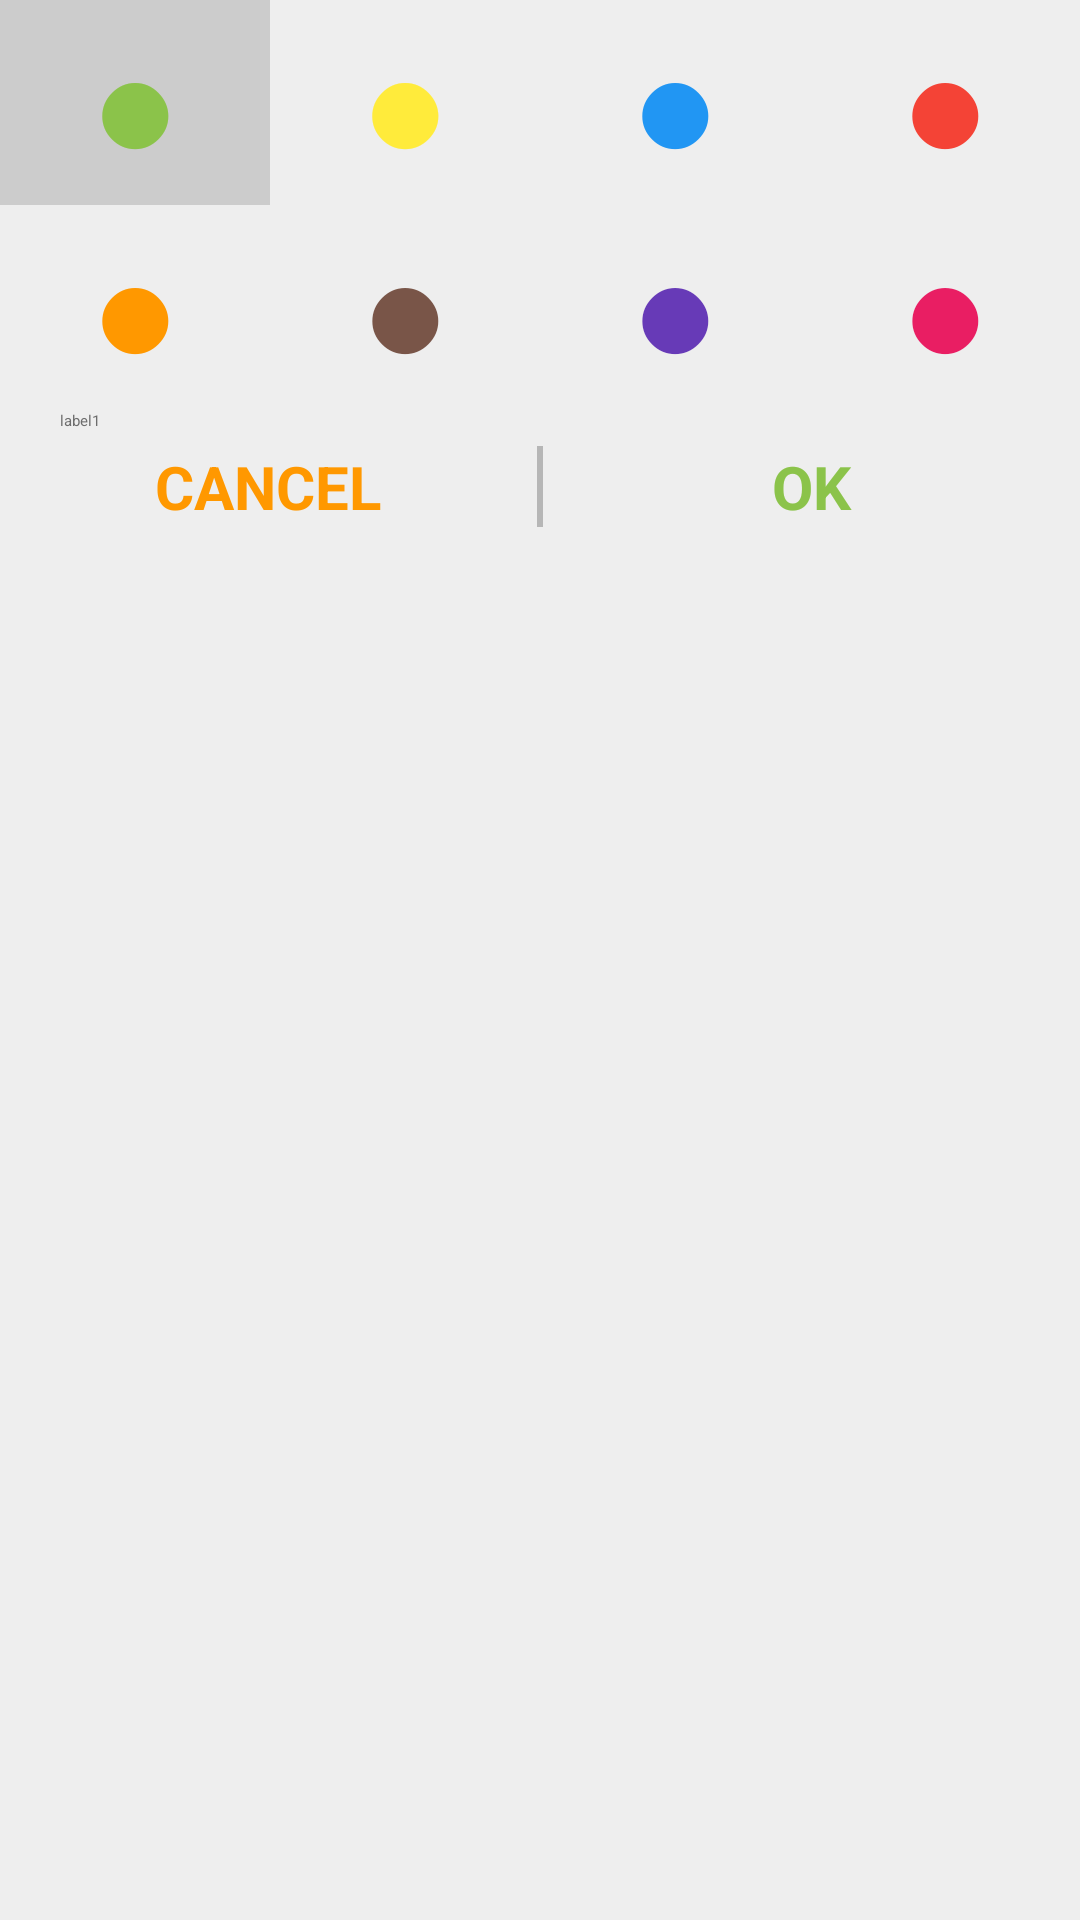

Android layout source for this screen:
<!-- AndroidManifest.xml: application theme MyNavigationDrawerTheme -->
<!-- res/layout/label_edit.xml -->
<?xml version="1.0" encoding="utf-8"?>
<LinearLayout xmlns:android="http://schemas.android.com/apk/res/android"
    android:orientation="vertical" android:layout_width="match_parent"
    android:background="@color/no_choose_grey"
    android:layout_height="match_parent">

    <LinearLayout
        android:orientation="horizontal"
        android:layout_width="match_parent"
        android:layout_height="wrap_content">

        <TextView
            android:id="@+id/label_green"
            android:background="@color/grey"
            android:gravity="center"
            android:textSize="50sp"
            android:textColor="@color/light_green"
            android:text="@string/label_color"
            android:layout_weight="1"
            android:layout_width="0dp"
            android:layout_height="wrap_content" />

        <TextView
            android:id="@+id/label_yellow"
            android:gravity="center"
            android:textSize="50sp"
            android:textColor="@color/light_yellow"
            android:text="@string/label_color"
            android:layout_weight="1"
            android:layout_width="0dp"
            android:layout_height="wrap_content" />

        <TextView
            android:id="@+id/label_blue"
            android:gravity="center"
            android:textSize="50sp"
            android:textColor="@color/blue"
            android:text="@string/label_color"
            android:layout_weight="1"
            android:layout_width="0dp"
            android:layout_height="wrap_content" />

        <TextView
            android:id="@+id/label_red"
            android:textSize="50sp"
            android:gravity="center"
            android:textColor="@color/light_red"
            android:text="@string/label_color"
            android:layout_weight="1"
            android:layout_width="0dp"
            android:layout_height="wrap_content" />

    </LinearLayout>

    <LinearLayout
        android:orientation="horizontal"
        android:layout_width="match_parent"
        android:layout_height="wrap_content">

        <TextView
            android:id="@+id/label_orange"
            android:gravity="center"
            android:textSize="50sp"
            android:textColor="@color/orange"
            android:text="@string/label_color"
            android:layout_weight="1"
            android:layout_width="0dp"
            android:layout_height="wrap_content" />

        <TextView
            android:id="@+id/label_brown"
            android:gravity="center"
            android:textSize="50sp"
            android:textColor="@color/brown"
            android:text="@string/label_color"
            android:layout_weight="1"
            android:layout_width="0dp"
            android:layout_height="wrap_content" />

        <TextView
            android:id="@+id/label_purple"
            android:textSize="50sp"
            android:gravity="center"
            android:textColor="@color/dark_purple"
            android:text="@string/label_color"
            android:layout_weight="1"
            android:layout_width="0dp"
            android:layout_height="wrap_content" />

        <TextView
            android:id="@+id/label_pink"
            android:textSize="50sp"
            android:gravity="center"
            android:textColor="@color/pink"
            android:text="@string/label_color"
            android:layout_weight="1"
            android:layout_width="0dp"
            android:layout_height="wrap_content" />

    </LinearLayout>

    <EditText
        android:id="@+id/label_name_edittext"
        android:text="@string/label_default"
        android:textColor="@color/font_event"
        android:layout_marginLeft="20dp"
        android:layout_marginRight="20dp"
        android:layout_marginBottom="5dp"
        android:layout_width="match_parent"
        android:layout_height="wrap_content" />

    <LinearLayout
        android:orientation="horizontal"
        android:layout_marginBottom="15dp"
        android:layout_width="match_parent"
        android:layout_height="wrap_content">

        <TextView
            android:id="@+id/label_edit_cancel"
            android:gravity="center"
            android:textSize="20sp"
            android:textStyle="bold"
            android:text="@string/cancel"
            android:textColor="@color/orange"
            android:layout_weight="1"
            android:layout_width="0dp"
            android:layout_height="wrap_content" />

        <ImageView
            android:background="@color/divider_grey"
            android:layout_width="1dp"
            android:layout_height="match_parent" />

        <TextView
            android:id="@+id/label_edit_delete"
            android:visibility="gone"
            android:gravity="center"
            android:textSize="20sp"
            android:textStyle="bold"
            android:text="@string/delete"
            android:textColor="@color/font_event"
            android:layout_weight="1"
            android:layout_width="0dp"
            android:layout_height="wrap_content" />

        <ImageView
            android:background="@color/divider_grey"
            android:layout_width="1dp"
            android:layout_height="match_parent" />

        <TextView
            android:id="@+id/label_edit_ok"
            android:gravity="center"
            android:textSize="20sp"
            android:textStyle="bold"
            android:text="@string/ok"
            android:textColor="@color/light_green"
            android:layout_weight="1"
            android:layout_width="0dp"
            android:layout_height="wrap_content" />

    </LinearLayout>

</LinearLayout>
<!-- resources referenced by this layout -->
<resources>
  <color name="blue">#2196f3</color>
  <color name="brown">#795548</color>
  <color name="dark_purple">#673ab7</color>
  <color name="divider_grey">#b6b6b6</color>
  <color name="font_event">#6d6d6d</color>
  <color name="grey">#ccc</color>
  <color name="light_green">#8bc34a</color>
  <color name="light_red">#f44336</color>
  <color name="light_yellow">#ffeb3b</color>
  <color name="no_choose_grey">#eeeeee</color>
  <color name="orange">#ff9800</color>
  <color name="pink">#e91e63</color>
  <string name="cancel">CANCEL</string>
  <string name="delete">DELETE</string>
  <string name="label_color">●</string>
  <string name="label_default">label1</string>
  <string name="ok">OK</string>
  <style name="MyNavigationDrawerTheme" parent="MaterialNavigationDrawerTheme.Light.DarkActionBar">
          <item name="colorPrimary">#8bc34a</item>
          <item name="colorPrimaryDark">#558b2f</item>
          <item name="colorAccent">#FFFFFF</item>
          <item name="drawerType">@integer/DRAWERTYPE_NO_HEADER</item>
          <item name="learningPattern">false</item>
      </style>
</resources>
